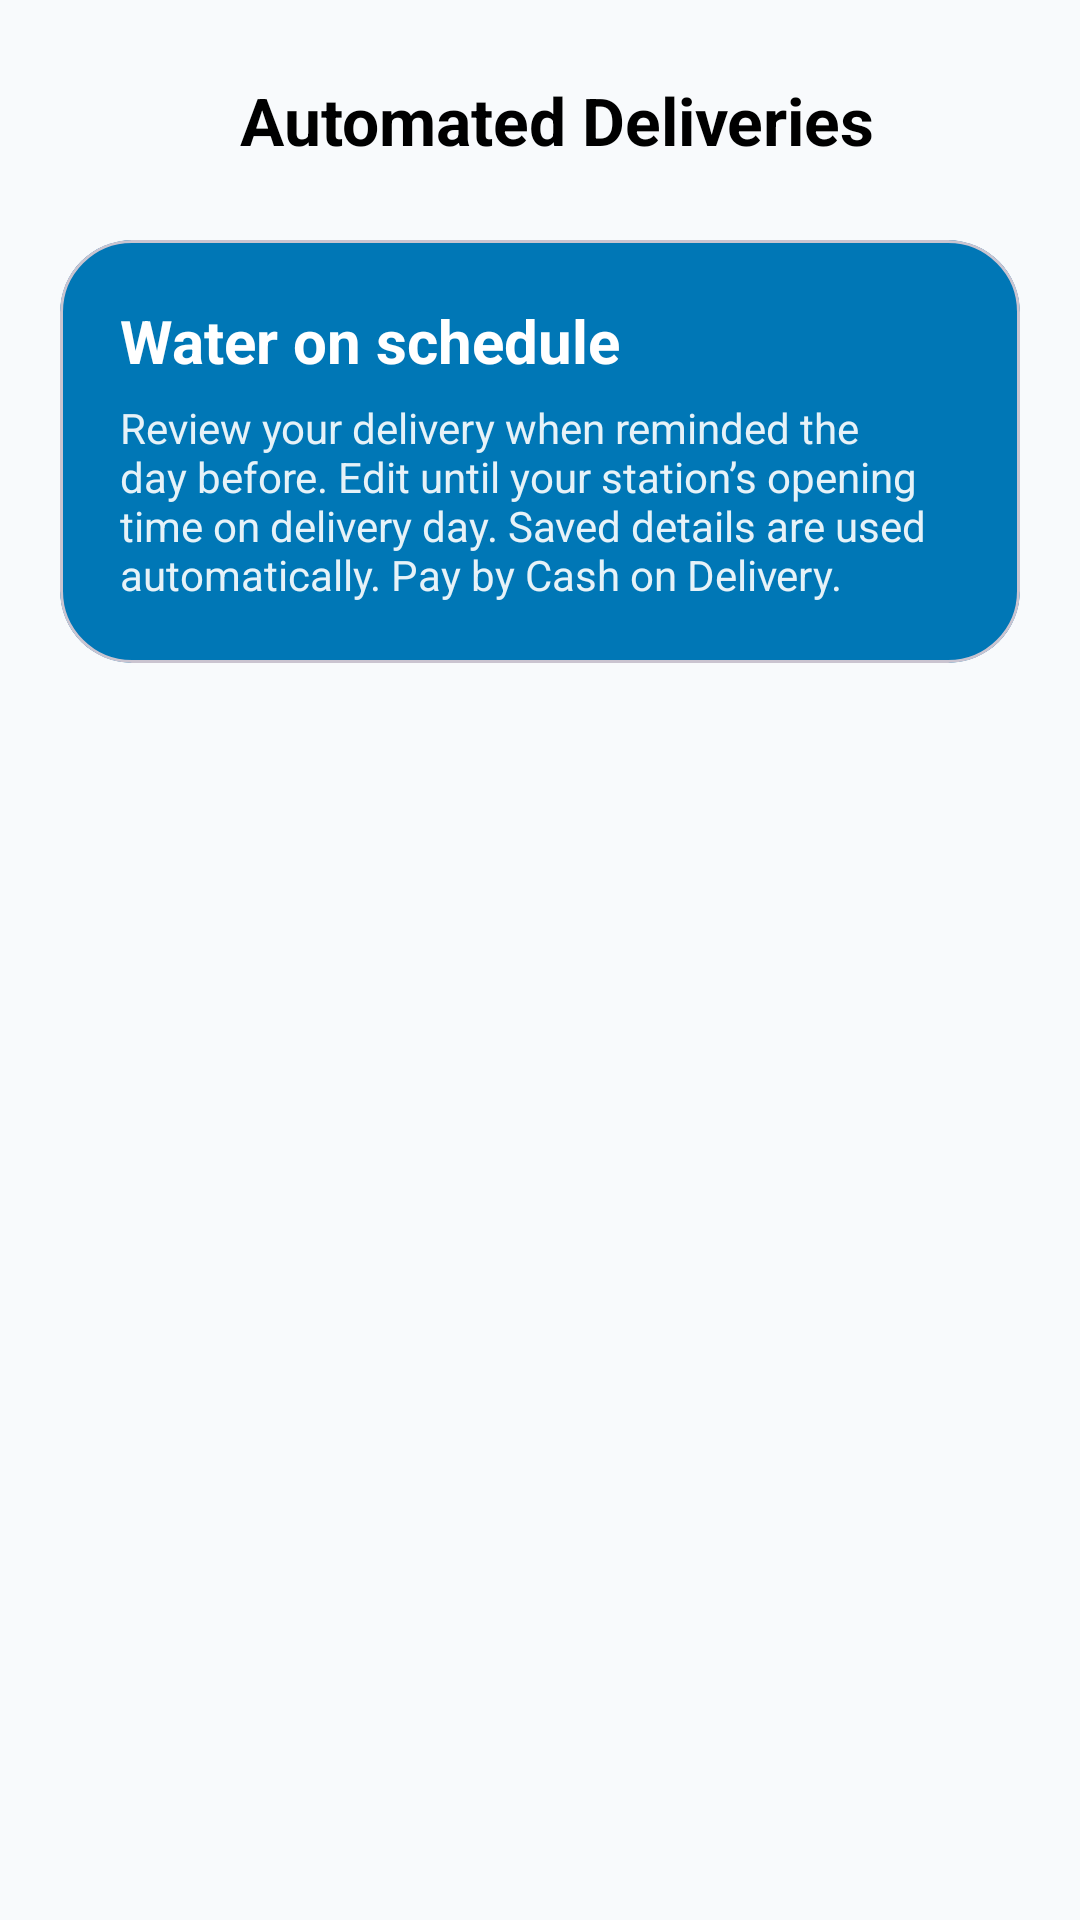

Here is an Android app screen rendered from its layout file. Give the layout XML and the strings, colors and styles it references.
<!-- AndroidManifest.xml: application theme Theme.BeAqua -->
<!-- res/layout/activity_subscriptions.xml -->
<?xml version="1.0" encoding="utf-8"?>
<LinearLayout xmlns:android="http://schemas.android.com/apk/res/android"
    xmlns:app="http://schemas.android.com/apk/res-auto"
    android:layout_width="match_parent"
    android:layout_height="match_parent"
    android:background="@color/background"
    android:orientation="vertical">

    <LinearLayout
        android:layout_width="match_parent"
        android:layout_height="wrap_content"
        android:gravity="center_vertical"
        android:orientation="horizontal"
        android:paddingHorizontal="20dp"
        android:paddingVertical="16dp">

        <ImageButton
            android:id="@+id/btnBackSubscriptions"
            android:layout_width="48dp"
            android:layout_height="48dp"
            android:background="?attr/selectableItemBackgroundBorderless"
            android:contentDescription="Back"
            android:src="@drawable/ic_back"
            app:tint="@color/text_primary" />

        <TextView
            android:layout_width="0dp"
            android:layout_height="wrap_content"
            android:layout_marginStart="12dp"
            android:layout_weight="1"
            android:text="Automated Deliveries"
            android:textColor="@color/text_primary"
            android:textSize="22sp"
            android:textStyle="bold" />
    </LinearLayout>

    <com.google.android.material.card.MaterialCardView
        android:layout_width="match_parent"
        android:layout_height="wrap_content"
        android:layout_marginHorizontal="20dp"
        android:layout_marginBottom="14dp"
        app:cardBackgroundColor="@color/primary"
        app:cardCornerRadius="24dp"
        app:cardElevation="0dp">

        <LinearLayout
            android:layout_width="match_parent"
            android:layout_height="wrap_content"
            android:orientation="vertical"
            android:padding="20dp">

            <TextView
                android:layout_width="wrap_content"
                android:layout_height="wrap_content"
                android:text="Water on schedule"
                android:textColor="@color/white"
                android:textSize="20sp"
                android:textStyle="bold" />

            <TextView
                android:layout_width="match_parent"
                android:layout_height="wrap_content"
                android:layout_marginTop="6dp"
                android:text="Review your delivery when reminded the day before. Edit until your station’s opening time on delivery day. Saved details are used automatically. Pay by Cash on Delivery."
                android:textColor="#E6FFFFFF"
                android:textSize="14sp" />
        </LinearLayout>
    </com.google.android.material.card.MaterialCardView>

    <androidx.recyclerview.widget.RecyclerView
        android:id="@+id/rvSubscriptions"
        android:layout_width="match_parent"
        android:layout_height="0dp"
        android:layout_weight="1"
        android:clipToPadding="false"
        android:paddingBottom="24dp" />

    <LinearLayout
        android:id="@+id/emptySubscriptions"
        android:layout_width="match_parent"
        android:layout_height="0dp"
        android:layout_weight="1"
        android:gravity="center"
        android:orientation="vertical"
        android:padding="32dp"
        android:visibility="gone">

        <ImageView
            android:layout_width="72dp"
            android:layout_height="72dp"
            android:src="@drawable/ic_subscription"
            app:tint="@color/text_hint" />

        <TextView
            android:layout_width="wrap_content"
            android:layout_height="wrap_content"
            android:layout_marginTop="18dp"
            android:text="No automated deliveries yet"
            android:textColor="@color/text_primary"
            android:textSize="18sp"
            android:textStyle="bold" />

        <TextView
            android:layout_width="match_parent"
            android:layout_height="wrap_content"
            android:layout_marginTop="6dp"
            android:gravity="center"
            android:text="Open a water station and choose Automated deliveries to create a schedule."
            android:textColor="@color/text_secondary"
            android:textSize="14sp" />

        <com.google.android.material.button.MaterialButton
            android:id="@+id/btnBrowseForSubscription"
            android:layout_width="wrap_content"
            android:layout_height="52dp"
            android:layout_marginTop="20dp"
            android:text="Browse stations"
            android:textAllCaps="false"
            app:cornerRadius="18dp" />
    </LinearLayout>
</LinearLayout>
<!-- resources referenced by this layout -->
<resources>
  <color name="background">#F8FAFC</color>
  <color name="primary">#0077B6</color>
  <color name="text_hint">#64748B</color>
  <color name="text_primary">#000000</color>
  <color name="text_secondary">#334155</color>
  <color name="white">#FFFFFF</color>
  <!-- drawable ic_subscription (drawable) -->
  <vector xmlns:android="http://schemas.android.com/apk/res/android"
      android:width="24dp"
      android:height="24dp"
      android:viewportWidth="24"
      android:viewportHeight="24">
      <path
          android:fillColor="@android:color/white"
          android:pathData="M7,2h2v2h6V2h2v2h1c1.1,0 2,0.9 2,2v14c0,1.1 -0.9,2 -2,2H6c-1.1,0 -2,-0.9 -2,-2V6c0,-1.1 0.9,-2 2,-2h1V2zM6,9v11h12V9H6zM8,11h3v3H8zM13,11h3v3h-3zM8,16h3v2H8zM13,16h3v2h-3z" />
  </vector>
  <style name="Theme.BeAqua" parent="Base.Theme.BeAqua" />
  <color name="secondary">#0096C7</color>
  <color name="accent">#48CAE4</color>
  <color name="gray_light">#F1F5F9</color>
  <color name="divider">#CBD5E1</color>
  <style name="AppEditText" parent="Widget.AppCompat.EditText">
          <item name="android:textColor">@color/black</item>
          <item name="android:textColorHint">@color/text_hint</item>
      </style>
  <style name="AppButton" parent="Widget.Material3.Button">
          <item name="android:insetTop">0dp</item>
          <item name="android:insetBottom">0dp</item>
          <item name="android:textAllCaps">false</item>
          <item name="android:letterSpacing">0.02</item>
          <item name="android:paddingTop">12dp</item>
          <item name="android:paddingBottom">12dp</item>
          <item name="cornerRadius">12dp</item>
          <item name="backgroundTint">@color/primary</item>
          <item name="android:textColor">@color/white</item>
      </style>
  <style name="AppTextInputLayout" parent="Widget.Material3.TextInputLayout.OutlinedBox">
          <item name="boxCornerRadiusTopStart">12dp</item>
          <item name="boxCornerRadiusTopEnd">12dp</item>
          <item name="boxCornerRadiusBottomStart">12dp</item>
          <item name="boxCornerRadiusBottomEnd">12dp</item>
          <item name="boxStrokeColor">@color/primary</item>
          <item name="hintTextColor">@color/text_secondary</item>
          <item name="android:textColorHint">@color/text_hint</item>
          <item name="boxBackgroundColor">@color/white</item>
      </style>
  <color name="black">#000000</color>
</resources>
